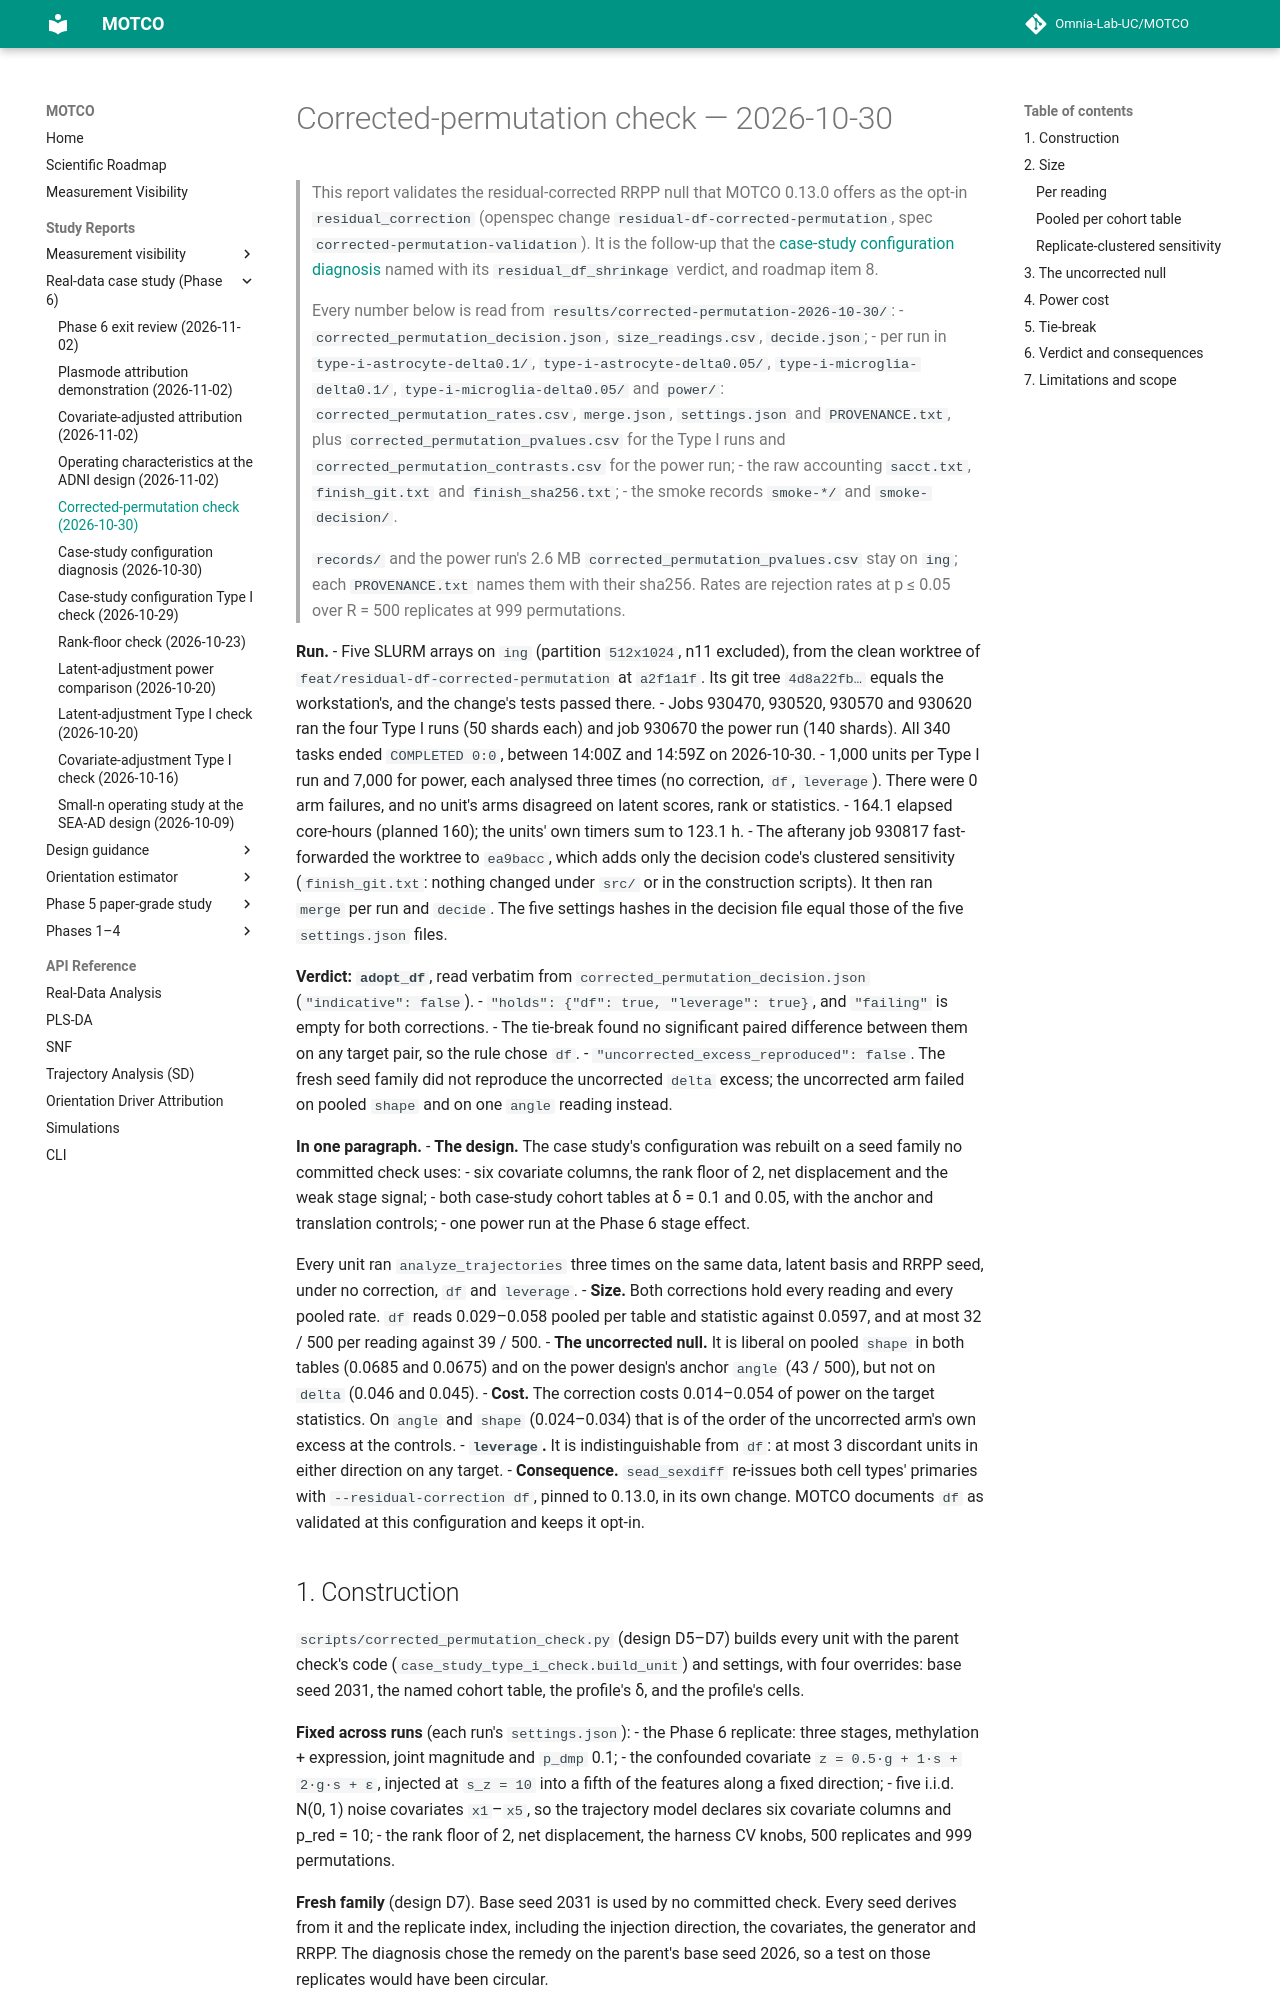

repository: Omnia-Lab-UC/MOTCO · page: reports/corrected-permutation-2026-10-30/index.html · generator: mkdocs

# Corrected-permutation check — 2026-10-30

> This report validates the residual-corrected RRPP null that MOTCO 0.13.0 offers as the opt-in
> `residual_correction` (openspec change `residual-df-corrected-permutation`, spec `corrected-permutation-validation`).
> It is the follow-up that the [case-study configuration diagnosis](case-study-diagnosis-2026-10-30.md) named with
> its `residual_df_shrinkage` verdict, and roadmap item 8.
>
> Every number below is read from `results/corrected-permutation-2026-10-30/`:
> - `corrected_permutation_decision.json`, `size_readings.csv`, `decide.json`;
> - per run in `type-i-astrocyte-delta0.1/`, `type-i-astrocyte-delta0.05/`, `type-i-microglia-delta0.1/`,
>   `type-i-microglia-delta0.05/` and `power/`: `corrected_permutation_rates.csv`, `merge.json`, `settings.json` and
>   `PROVENANCE.txt`, plus `corrected_permutation_pvalues.csv` for the Type I runs and
>   `corrected_permutation_contrasts.csv` for the power run;
> - the raw accounting `sacct.txt`, `finish_git.txt` and `finish_sha256.txt`;
> - the smoke records `smoke-*/` and `smoke-decision/`.
>
> `records/` and the power run's 2.6 MB `corrected_permutation_pvalues.csv` stay on `ing`; each `PROVENANCE.txt` names
> them with their sha256. Rates are rejection rates at p ≤ 0.05 over R = 500 replicates at 999 permutations.

**Run.**
- Five SLURM arrays on `ing` (partition `512x1024`, n11 excluded), from the clean worktree of
  `feat/residual-df-corrected-permutation` at `a2f1a1f`. Its git tree `4d8a22fb…` equals the workstation's, and the
  change's tests passed there.
- Jobs 930470, 930520, 930570 and 930620 ran the four Type I runs (50 shards each) and job 930670 the power run
  (140 shards). All 340 tasks ended `COMPLETED 0:0`, between 14:00Z and 14:59Z on 2026-10-30.
- 1,000 units per Type I run and 7,000 for power, each analysed three times (no correction, `df`, `leverage`). There
  were 0 arm failures, and no unit's arms disagreed on latent scores, rank or statistics.
- 164.1 elapsed core-hours (planned 160); the units' own timers sum to 123.1 h.
- The afterany job 930817 fast-forwarded the worktree to `ea9bacc`, which adds only the decision code's clustered
  sensitivity (`finish_git.txt`: nothing changed under `src/` or in the construction scripts). It then ran `merge` per
  run and `decide`. The five settings hashes in the decision file equal those of the five `settings.json` files.

**Verdict: `adopt_df`**, read verbatim from `corrected_permutation_decision.json` (`"indicative": false`).
- `"holds": {"df": true, "leverage": true}`, and `"failing"` is empty for both corrections.
- The tie-break found no significant paired difference between them on any target pair, so the rule chose `df`.
- `"uncorrected_excess_reproduced": false`. The fresh seed family did not reproduce the uncorrected `delta` excess;
  the uncorrected arm failed on pooled `shape` and on one `angle` reading instead.
